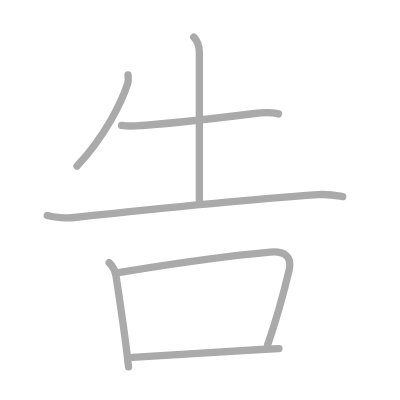
t = 0.00 s
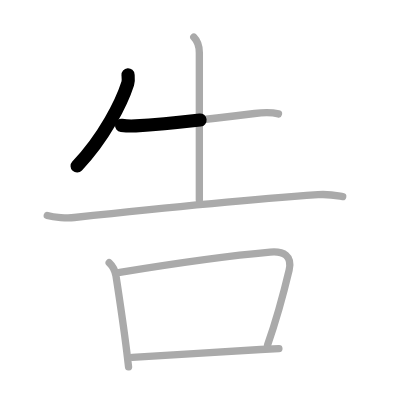
t = 1.50 s
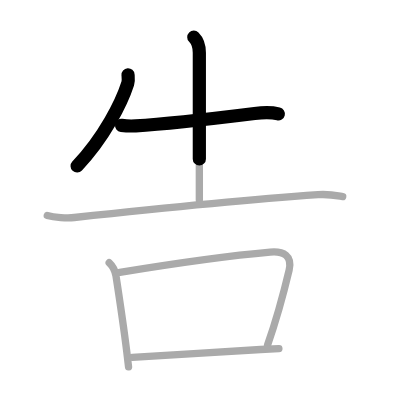
t = 2.75 s
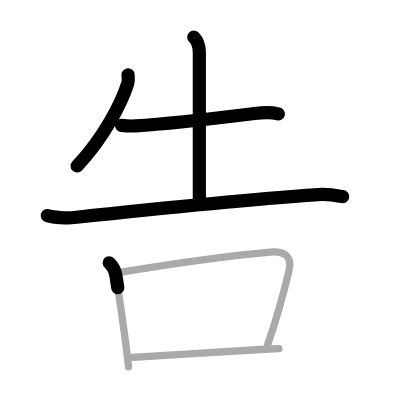
t = 4.25 s
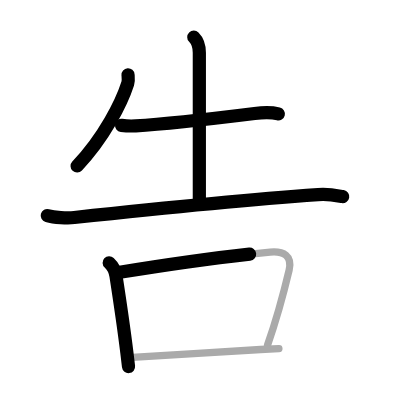
t = 5.50 s
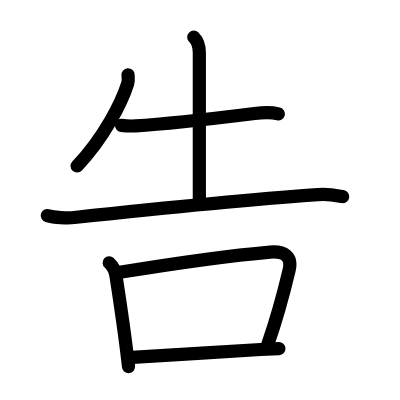
t = 7.00 s

The animated SVG that drew these frames (rendered in a browser with its animation timeline set to each time). Animation: 7 SMIL elements (animate=7); one cycle of 7.00 s.

<?xml version="1.0" standalone="no"?>
<!DOCTYPE svg PUBLIC "-//W3C//DTD SVG 1.1//EN"   "http://www.w3.org/Graphics/SVG/1.1/DTD/svg11.dtd">
<svg width="400px" height="400px"  version="1.1" xmlns="http://www.w3.org/2000/svg">
  <defs>
    <marker id="Triangle" viewBox="0 0 10 10" refX="0" refY="5" markerUnits="strokeWidth" markerWidth="3" style="stroke-opacity:0%;fill:#aaaaaa;" markerHeight="2" orient="auto">
      <path d="M 0 0 L 10 5 L 0 10 z" />
    </marker>
    
    <marker id="Arrow" viewBox="0 0 10 10" refX="5" refY="5" markerUnits="strokeWidth" markerWidth="1.8" style="stroke-opacity:0%;fill:#770000;" markerHeight="2" orient="auto">
      <path d="M 0 4 L 6 4 L 4 1 L 10 5 L 4 9 L 6 6 L 0 6 z" />
        <circle cx="5" cy="5" r="5" />
      </marker>
    
    <marker id="TriangleRed" viewBox="0 0 10 10" refX="0" refY="5" markerUnits="strokeWidth" markerWidth="3" style="stroke-opacity:0%;fill:#CC0000;" markerHeight="2" orient="auto">
      <path d="M 0 0 L 10 5 L 0 10 z" />
    </marker>
    
    <marker id="ArrowRed" viewBox="0 0 10 10" refX="5" refY="5" markerUnits="strokeWidth" markerWidth="1.8" style="stroke-opacity:0%;fill:#CC0000;" markerHeight="2" orient="auto">
      <path d="M 0 4 L 6 4 L 4 1 L 10 5 L 4 9 L 6 6 L 0 6 z" />
        <circle cx="5" cy="5" r="5" />
      </marker>
    
  </defs>
  
  <path style="fill:#ffffff; fill-opacity:100%; fill-rule:evenodd; stroke-width:0;" d="M 0 0 L 400px 0 L 400px 400px L 0 400px L 0 0" />

  <g transform="scale(3.6697247706422 3.6697247706422)">
<path style="fill:none; fill-opacity:0%; fill-rule:evenodd; stroke:#aaaaaa; stroke-opacity:100%; stroke-width: 1.5pt; stroke-linejoin:round; stroke-linecap:round;" d="M34.89 20.39c0.04 0.59 0.18 1.54-0.08 2.35C33.12 28 28.5 37.25 21 45.25"></path>
<path style="fill:none; fill-opacity:0%; fill-rule:evenodd; stroke:#aaaaaa; stroke-opacity:100%; stroke-width: 1.5pt; stroke-linejoin:round; stroke-linecap:round;" d="M33.13 34.17c1.62 0.21 2.91 0.19 3.85 0.13c9.4-0.55 21.77-2.05 32.4-3.37c2.16-0.27 4.37-0.41 6.5 0.11"></path>
<path style="fill:none; fill-opacity:0%; fill-rule:evenodd; stroke:#aaaaaa; stroke-opacity:100%; stroke-width: 1.5pt; stroke-linejoin:round; stroke-linecap:round;" d="M52.81 10.13c1.22 1.22 1.51 2.74 1.51 4.25c0 5.12 0 33.62 0 40.12"></path>
<path style="fill:none; fill-opacity:0%; fill-rule:evenodd; stroke:#aaaaaa; stroke-opacity:100%; stroke-width: 1.5pt; stroke-linejoin:round; stroke-linecap:round;" d="M12.88 58.73c1.92 0.54 5.45 0.75 7.36 0.54c19.89-2.14 47.39-4.89 66.43-6.23c3.19-0.22 5.12 0.26 6.72 0.53"></path>
<path style="fill:none; fill-opacity:0%; fill-rule:evenodd; stroke:#aaaaaa; stroke-opacity:100%; stroke-width: 1.5pt; stroke-linejoin:round; stroke-linecap:round;" d="M29.75 71.6c1.12 1.04 1.62 2.09 1.86 3.62c1.33 8.62 2.24 15.02 2.95 20.77c0.17 1.35 0.32 2.67 0.47 3.97"></path>
<path style="fill:none; fill-opacity:0%; fill-rule:evenodd; stroke:#aaaaaa; stroke-opacity:100%; stroke-width: 1.5pt; stroke-linejoin:round; stroke-linecap:round;" d="M32.64 74.21c13.21-2.16 31.39-4.69 40.98-5.52c3.64-0.32 6.11 1 5.16 4.95c-1.34 5.65-3.12 12.52-5.87 20.38"></path>
<path style="fill:none; fill-opacity:0%; fill-rule:evenodd; stroke:#aaaaaa; stroke-opacity:100%; stroke-width: 1.5pt; stroke-linejoin:round; stroke-linecap:round;" d="M36.04 97.38c9.92-0.53 24.79-1.6 34.96-2.14c1.84-0.1 3.53-0.18 5-0.24"></path>

<path style="fill:none; fill-opacity:0%; fill-rule:evenodd; stroke:#000000; stroke-opacity:100%; stroke-width: 2.7pt; stroke-linejoin:round; stroke-linecap:round;" d="M34.89 20.39c0.04 0.59 0.18 1.54-0.08 2.35C33.12 28 28.5 37.25 21 45.25" pathLength="100" stroke-dashoffset="100" stroke-dasharray="100 105"><animate id="dashAnim1" attributeName="stroke-dashoffset" from="100" to="0" dur="1s" calcMode="linear" fill="freeze"/></path>
<path style="fill:none; fill-opacity:0%; fill-rule:evenodd; stroke:#000000; stroke-opacity:100%; stroke-width: 2.7pt; stroke-linejoin:round; stroke-linecap:round;" d="M33.13 34.17c1.62 0.21 2.91 0.19 3.85 0.13c9.4-0.55 21.77-2.05 32.4-3.37c2.16-0.27 4.37-0.41 6.5 0.11" pathLength="100" stroke-dashoffset="100" stroke-dasharray="100 105"><animate id="dashAnim2" attributeName="stroke-dashoffset" from="100" to="0" dur="1s" calcMode="linear" begin="dashAnim1.end" fill="freeze"/></path>
<path style="fill:none; fill-opacity:0%; fill-rule:evenodd; stroke:#000000; stroke-opacity:100%; stroke-width: 2.7pt; stroke-linejoin:round; stroke-linecap:round;" d="M52.81 10.13c1.22 1.22 1.51 2.74 1.51 4.25c0 5.12 0 33.62 0 40.12" pathLength="100" stroke-dashoffset="100" stroke-dasharray="100 105"><animate id="dashAnim3" attributeName="stroke-dashoffset" from="100" to="0" dur="1s" calcMode="linear" begin="dashAnim2.end" fill="freeze"/></path>
<path style="fill:none; fill-opacity:0%; fill-rule:evenodd; stroke:#000000; stroke-opacity:100%; stroke-width: 2.7pt; stroke-linejoin:round; stroke-linecap:round;" d="M12.88 58.73c1.92 0.54 5.45 0.75 7.36 0.54c19.89-2.14 47.39-4.89 66.43-6.23c3.19-0.22 5.12 0.26 6.72 0.53" pathLength="100" stroke-dashoffset="100" stroke-dasharray="100 105"><animate id="dashAnim4" attributeName="stroke-dashoffset" from="100" to="0" dur="1s" calcMode="linear" begin="dashAnim3.end" fill="freeze"/></path>
<path style="fill:none; fill-opacity:0%; fill-rule:evenodd; stroke:#000000; stroke-opacity:100%; stroke-width: 2.7pt; stroke-linejoin:round; stroke-linecap:round;" d="M29.75 71.6c1.12 1.04 1.62 2.09 1.86 3.62c1.33 8.62 2.24 15.02 2.95 20.77c0.17 1.35 0.32 2.67 0.47 3.97" pathLength="100" stroke-dashoffset="100" stroke-dasharray="100 105"><animate id="dashAnim5" attributeName="stroke-dashoffset" from="100" to="0" dur="1s" calcMode="linear" begin="dashAnim4.end" fill="freeze"/></path>
<path style="fill:none; fill-opacity:0%; fill-rule:evenodd; stroke:#000000; stroke-opacity:100%; stroke-width: 2.7pt; stroke-linejoin:round; stroke-linecap:round;" d="M32.64 74.21c13.21-2.16 31.39-4.69 40.98-5.52c3.64-0.32 6.11 1 5.16 4.95c-1.34 5.65-3.12 12.52-5.87 20.38" pathLength="100" stroke-dashoffset="100" stroke-dasharray="100 105"><animate id="dashAnim6" attributeName="stroke-dashoffset" from="100" to="0" dur="1s" calcMode="linear" begin="dashAnim5.end" fill="freeze"/></path>
<path style="fill:none; fill-opacity:0%; fill-rule:evenodd; stroke:#000000; stroke-opacity:100%; stroke-width: 2.7pt; stroke-linejoin:round; stroke-linecap:round;" d="M36.04 97.38c9.92-0.53 24.79-1.6 34.96-2.14c1.84-0.1 3.53-0.18 5-0.24" pathLength="100" stroke-dashoffset="100" stroke-dasharray="100 105"><animate id="dashAnim7" attributeName="stroke-dashoffset" from="100" to="0" dur="1s" calcMode="linear" begin="dashAnim6.end" fill="freeze"/></path>

</g>

</svg>  
          
